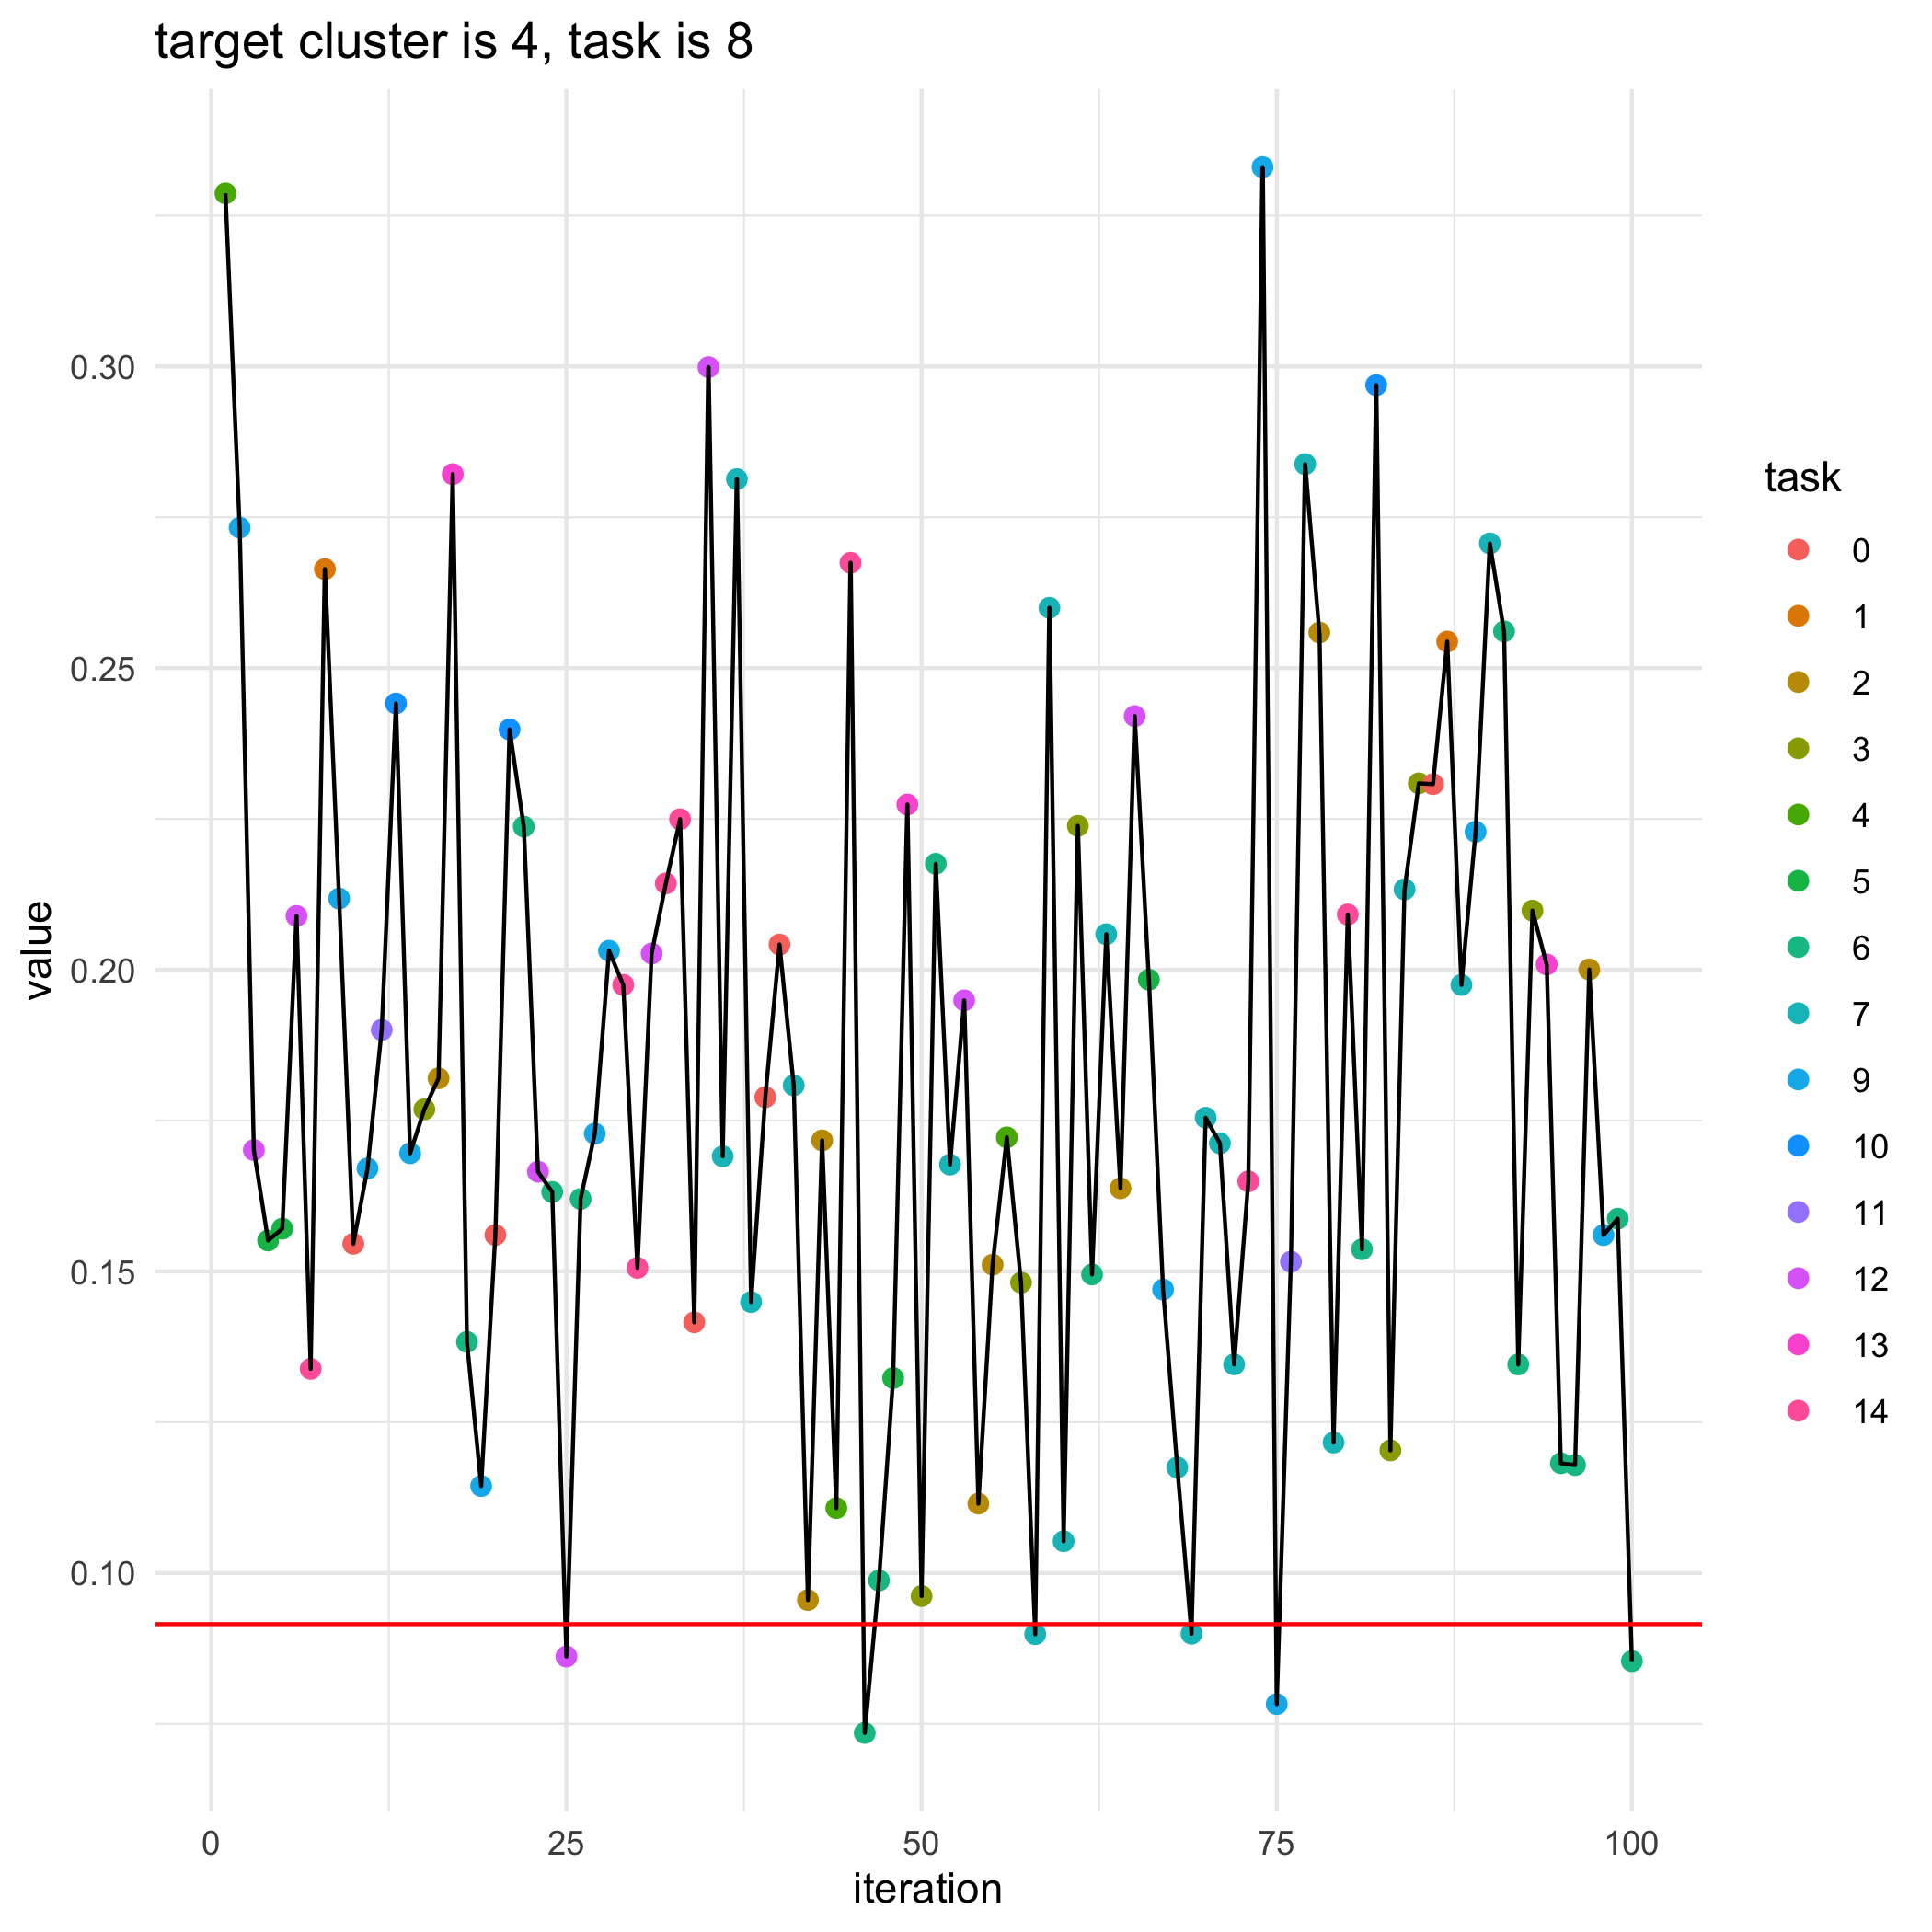

The data file committed next to this chart (first rows):
, losses, bandit_selects
0, 0.09152, 
1, 0.3287, 4.0
2, 0.2733, 9.0
3, 0.1701, 12.0
4, 0.1551, 5.0
5, 0.1571, 5.0
6, 0.2089, 12.0
7, 0.1338, 14.0
8, 0.2664, 1.0
9, 0.2118, 9.0
10, 0.1546, 0.0
11, 0.1671, 9.0
12, 0.19, 11.0
13, 0.2441, 10.0
14, 0.1696, 9.0
15, 0.1769, 3.0
16, 0.182, 2.0
17, 0.2821, 13.0
18, 0.1383, 6.0
19, 0.1144, 9.0
20, 0.156, 0.0
21, 0.2398, 10.0
22, 0.2237, 6.0
23, 0.1665, 12.0
24, 0.1632, 6.0
25, 0.08616, 12.0
26, 0.162, 6.0
27, 0.1728, 9.0
28, 0.2031, 9.0
29, 0.1975, 14.0
30, 0.1506, 14.0
31, 0.2027, 12.0
32, 0.2143, 14.0
33, 0.2249, 14.0
34, 0.1416, 0.0
35, 0.2999, 12.0
36, 0.1691, 7.0
37, 0.2813, 7.0
38, 0.1449, 7.0
39, 0.1789, 0.0
40, 0.2042, 0.0
41, 0.1808, 7.0
42, 0.09552, 2.0
43, 0.1717, 2.0
44, 0.1108, 4.0
45, 0.2675, 14.0
46, 0.07348, 6.0
47, 0.09876, 6.0
48, 0.1323, 5.0
49, 0.2274, 13.0
50, 0.09618, 3.0
51, 0.2176, 6.0
52, 0.1677, 7.0
53, 0.1949, 12.0
54, 0.1115, 2.0
55, 0.1511, 2.0
56, 0.1722, 4.0
57, 0.1481, 3.0
58, 0.08986, 7.0
59, 0.26, 7.0
... 41 more rows
